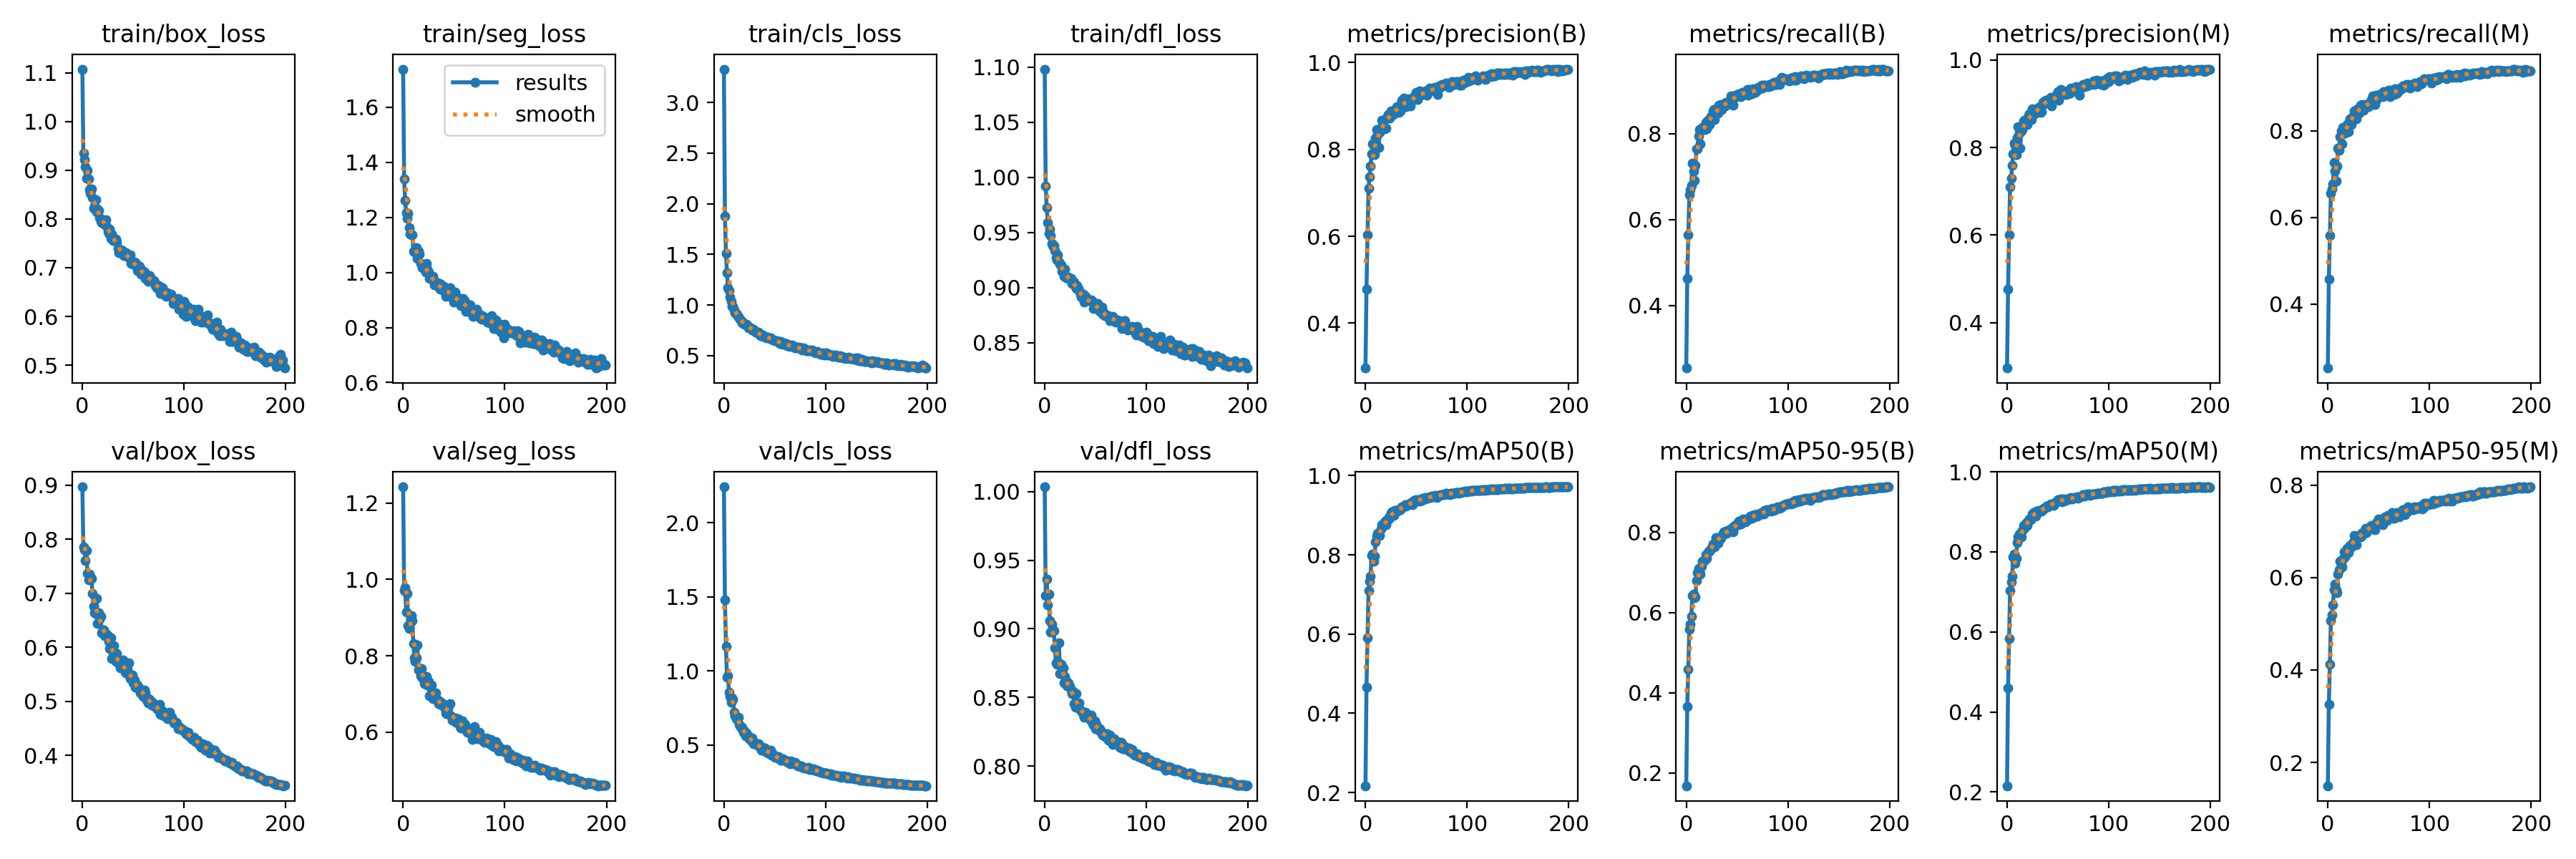

The file beside this chart, header and first rows:
epoch, train/box_loss, train/seg_loss, train/cls_loss, train/dfl_loss, metrics/precision(B), metrics/recall(B), metrics/mAP50(B), metrics/mAP50-95(B), metrics/precision(M), metrics/recall(M), metrics/mAP50(M), metrics/mAP50-95(M), val/box_loss, val/seg_loss, val/cls_loss, val/dfl_loss, lr/pg0, lr/pg1, lr/pg2
0, 1.108, 1.739, 3.33, 1.098, 0.2967, 0.254, 0.2172, 0.168, 0.2963, 0.2528, 0.2155, 0.1495, 0.8972, 1.243, 2.242, 1.003, 0.06797, 0.001093, 0.001093
1, 0.9348, 1.341, 1.878, 0.9919, 0.4786, 0.4632, 0.4663, 0.3654, 0.4758, 0.4583, 0.46, 0.3258, 0.7864, 0.9709, 1.48, 0.924, 0.03573, 0.002182, 0.002182
2, 0.9218, 1.261, 1.51, 0.9727, 0.604, 0.5641, 0.5908, 0.4585, 0.6012, 0.559, 0.5837, 0.4124, 0.7811, 0.978, 1.167, 0.9361, 0.003473, 0.00326, 0.00326
3, 0.9066, 1.218, 1.315, 0.9592, 0.7105, 0.6573, 0.7091, 0.5588, 0.7101, 0.6549, 0.7037, 0.5073, 0.7612, 0.9151, 0.9564, 0.9173, 0.003251, 0.003251, 0.003251
4, 0.8834, 1.196, 1.171, 0.9489, 0.7377, 0.6693, 0.7338, 0.5716, 0.7305, 0.6653, 0.7244, 0.5187, 0.779, 0.9636, 0.9672, 0.9254, 0.003251, 0.003251, 0.003251
5, 0.8993, 1.214, 1.143, 0.953, 0.7614, 0.6799, 0.7457, 0.5911, 0.7591, 0.678, 0.7392, 0.5407, 0.7368, 0.8784, 0.8574, 0.9061, 0.003235, 0.003235, 0.003235
6, 0.8818, 1.163, 1.081, 0.9473, 0.7905, 0.7315, 0.7987, 0.643, 0.7858, 0.726, 0.7881, 0.573, 0.7251, 0.8715, 0.8245, 0.8975, 0.003218, 0.003218, 0.003218
7, 0.8608, 1.14, 1.038, 0.9402, 0.8126, 0.7123, 0.8027, 0.6461, 0.8101, 0.7073, 0.795, 0.5852, 0.7362, 0.8854, 0.79, 0.9034, 0.003202, 0.003202, 0.003202
8, 0.8534, 1.136, 0.9874, 0.938, 0.8106, 0.6906, 0.7844, 0.6376, 0.8052, 0.6839, 0.7713, 0.574, 0.7301, 0.9046, 0.8161, 0.8996, 0.003186, 0.003186, 0.003186
9, 0.8621, 1.136, 0.9877, 0.938, 0.7884, 0.726, 0.7964, 0.6392, 0.784, 0.718, 0.7843, 0.5675, 0.7277, 0.8921, 0.8053, 0.8985, 0.003169, 0.003169, 0.003169
10, 0.8437, 1.077, 0.9487, 0.9333, 0.8258, 0.7648, 0.8331, 0.6793, 0.8225, 0.7598, 0.8238, 0.6082, 0.6995, 0.832, 0.7221, 0.886, 0.003153, 0.003153, 0.003153
11, 0.8219, 1.075, 0.9217, 0.9268, 0.8454, 0.7642, 0.8474, 0.6997, 0.847, 0.7541, 0.8376, 0.6165, 0.676, 0.7954, 0.6977, 0.8753, 0.003137, 0.003137, 0.003137
12, 0.826, 1.078, 0.907, 0.9252, 0.8341, 0.7954, 0.8548, 0.7108, 0.8325, 0.7869, 0.8444, 0.6348, 0.6638, 0.7846, 0.6753, 0.8744, 0.00312, 0.00312, 0.00312
13, 0.8401, 1.089, 0.9104, 0.9295, 0.8046, 0.8097, 0.8542, 0.7064, 0.7988, 0.8001, 0.8416, 0.6273, 0.6632, 0.7936, 0.6726, 0.8761, 0.003104, 0.003104, 0.003104
14, 0.8148, 1.052, 0.8797, 0.9231, 0.8398, 0.7763, 0.8493, 0.6958, 0.8378, 0.7704, 0.8382, 0.6226, 0.6904, 0.8281, 0.6857, 0.89, 0.003088, 0.003088, 0.003088
15, 0.8208, 1.078, 0.8744, 0.9214, 0.8451, 0.8113, 0.8645, 0.7147, 0.8405, 0.8074, 0.8539, 0.6398, 0.6447, 0.7631, 0.6379, 0.8674, 0.003071, 0.003071, 0.003071
16, 0.817, 1.067, 0.857, 0.9208, 0.8679, 0.8153, 0.8768, 0.7282, 0.8608, 0.8072, 0.8659, 0.6551, 0.6643, 0.768, 0.6312, 0.8743, 0.003055, 0.003055, 0.003055
17, 0.8035, 1.033, 0.8433, 0.9145, 0.8555, 0.8161, 0.8746, 0.7305, 0.8622, 0.7942, 0.8584, 0.645, 0.652, 0.748, 0.6162, 0.8685, 0.003039, 0.003039, 0.003039
18, 0.7948, 1.03, 0.8265, 0.9159, 0.8677, 0.8091, 0.8742, 0.7298, 0.8626, 0.7996, 0.8632, 0.6572, 0.6569, 0.767, 0.6181, 0.8717, 0.003022, 0.003022, 0.003022
19, 0.7923, 1.016, 0.8268, 0.9099, 0.8467, 0.8266, 0.8824, 0.7436, 0.8516, 0.8142, 0.8734, 0.6631, 0.6275, 0.7425, 0.5853, 0.8605, 0.003006, 0.003006, 0.003006
20, 0.7983, 1.028, 0.8085, 0.9167, 0.8495, 0.8118, 0.8769, 0.7353, 0.852, 0.7984, 0.8666, 0.6531, 0.6319, 0.7484, 0.5973, 0.8652, 0.00299, 0.00299, 0.00299
21, 0.7894, 1.016, 0.8118, 0.9086, 0.8742, 0.8295, 0.8885, 0.7479, 0.8732, 0.8204, 0.8788, 0.6614, 0.6322, 0.7276, 0.5604, 0.862, 0.002973, 0.002973, 0.002973
22, 0.7947, 1.002, 0.8086, 0.9089, 0.8804, 0.8325, 0.89, 0.7534, 0.877, 0.827, 0.8823, 0.669, 0.6215, 0.7288, 0.5812, 0.8587, 0.002957, 0.002957, 0.002957
23, 0.7983, 1.033, 0.801, 0.9097, 0.8743, 0.822, 0.8911, 0.7536, 0.8692, 0.8149, 0.8798, 0.6656, 0.6235, 0.7464, 0.5663, 0.8605, 0.002941, 0.002941, 0.002941
24, 0.7852, 1.013, 0.7776, 0.9079, 0.872, 0.84, 0.8976, 0.7591, 0.8636, 0.83, 0.8861, 0.6723, 0.624, 0.724, 0.5592, 0.858, 0.002924, 0.002924, 0.002924
25, 0.7748, 1.002, 0.7836, 0.908, 0.8881, 0.8409, 0.9042, 0.7621, 0.8879, 0.8332, 0.8949, 0.6768, 0.6222, 0.7321, 0.5396, 0.8578, 0.002908, 0.002908, 0.002908
26, 0.7706, 0.9788, 0.7732, 0.9081, 0.8839, 0.8531, 0.9084, 0.7716, 0.879, 0.8457, 0.8979, 0.6903, 0.6107, 0.696, 0.5412, 0.8552, 0.002892, 0.002892, 0.002892
27, 0.7788, 0.9882, 0.7667, 0.9038, 0.8808, 0.8559, 0.9075, 0.7716, 0.8768, 0.8477, 0.8978, 0.687, 0.5982, 0.6965, 0.5259, 0.853, 0.002875, 0.002875, 0.002875
28, 0.7603, 0.9827, 0.7505, 0.9033, 0.8835, 0.8327, 0.8991, 0.7627, 0.8788, 0.8278, 0.8901, 0.6716, 0.6169, 0.7238, 0.5444, 0.8544, 0.002859, 0.002859, 0.002859
29, 0.7688, 0.9858, 0.7619, 0.9051, 0.8901, 0.8497, 0.9127, 0.7864, 0.8886, 0.8403, 0.9013, 0.6885, 0.5786, 0.6885, 0.5082, 0.8457, 0.002843, 0.002843, 0.002843
30, 0.7561, 0.9696, 0.7443, 0.9016, 0.8917, 0.8585, 0.9103, 0.7834, 0.8853, 0.8525, 0.8985, 0.6872, 0.5839, 0.6956, 0.5124, 0.8432, 0.002826, 0.002826, 0.002826
31, 0.7567, 0.9551, 0.7337, 0.8991, 0.8984, 0.8484, 0.9099, 0.7729, 0.8916, 0.8407, 0.8993, 0.6894, 0.6023, 0.7, 0.5125, 0.8528, 0.00281, 0.00281, 0.00281
32, 0.7589, 0.9643, 0.731, 0.902, 0.8974, 0.8659, 0.9144, 0.7856, 0.8918, 0.8593, 0.9029, 0.6879, 0.5838, 0.7029, 0.5038, 0.8459, 0.002794, 0.002794, 0.002794
33, 0.7583, 0.9537, 0.7278, 0.899, 0.8849, 0.8639, 0.913, 0.7866, 0.8806, 0.8569, 0.9019, 0.6958, 0.5734, 0.6855, 0.5055, 0.843, 0.002777, 0.002777, 0.002777
34, 0.7527, 0.9619, 0.7331, 0.8969, 0.8892, 0.8674, 0.9139, 0.7855, 0.8823, 0.8607, 0.9024, 0.6903, 0.5887, 0.6842, 0.5081, 0.8459, 0.002761, 0.002761, 0.002761
35, 0.7391, 0.9469, 0.7142, 0.8937, 0.9057, 0.8564, 0.9182, 0.792, 0.9022, 0.8471, 0.9062, 0.6949, 0.5712, 0.6744, 0.4884, 0.8407, 0.002745, 0.002745, 0.002745
36, 0.7311, 0.9398, 0.6974, 0.8916, 0.9126, 0.8616, 0.9211, 0.7948, 0.9052, 0.8548, 0.9099, 0.7005, 0.575, 0.6801, 0.4839, 0.8403, 0.002728, 0.002728, 0.002728
37, 0.7332, 0.9563, 0.6958, 0.891, 0.9059, 0.8698, 0.9216, 0.8012, 0.8998, 0.8581, 0.9086, 0.7067, 0.562, 0.6731, 0.4666, 0.8387, 0.002712, 0.002712, 0.002712
38, 0.7366, 0.9461, 0.7056, 0.8937, 0.9178, 0.8656, 0.9234, 0.7975, 0.9084, 0.8598, 0.911, 0.6979, 0.5736, 0.6709, 0.4816, 0.8375, 0.002696, 0.002696, 0.002696
39, 0.7347, 0.9391, 0.6907, 0.8867, 0.9122, 0.873, 0.9267, 0.8023, 0.9084, 0.8613, 0.9151, 0.7039, 0.5613, 0.6743, 0.4661, 0.8354, 0.002679, 0.002679, 0.002679
40, 0.7294, 0.9485, 0.6931, 0.8919, 0.8991, 0.8715, 0.9235, 0.7975, 0.9064, 0.8554, 0.9128, 0.7035, 0.5767, 0.6698, 0.4804, 0.8395, 0.002663, 0.002663, 0.002663
41, 0.7253, 0.9249, 0.6845, 0.8885, 0.901, 0.8738, 0.927, 0.8051, 0.9023, 0.8623, 0.9166, 0.7085, 0.5661, 0.6609, 0.4569, 0.8377, 0.002647, 0.002647, 0.002647
42, 0.7275, 0.912, 0.6748, 0.888, 0.9111, 0.874, 0.9264, 0.8025, 0.9061, 0.8652, 0.9167, 0.7117, 0.5545, 0.6496, 0.4565, 0.8364, 0.00263, 0.00263, 0.00263
43, 0.7309, 0.937, 0.6822, 0.8885, 0.9161, 0.877, 0.9279, 0.8079, 0.9137, 0.8721, 0.92, 0.7123, 0.5525, 0.6491, 0.4446, 0.835, 0.002614, 0.002614, 0.002614
44, 0.7242, 0.9331, 0.6781, 0.8882, 0.9007, 0.8878, 0.9291, 0.8064, 0.8955, 0.8796, 0.919, 0.7123, 0.5592, 0.6605, 0.4519, 0.8358, 0.002598, 0.002598, 0.002598
45, 0.7252, 0.9351, 0.6703, 0.8883, 0.9123, 0.883, 0.9313, 0.8099, 0.9066, 0.873, 0.918, 0.7063, 0.5519, 0.6706, 0.4497, 0.8338, 0.002581, 0.002581, 0.002581
46, 0.7207, 0.9443, 0.6739, 0.8885, 0.9132, 0.8673, 0.9261, 0.8008, 0.9081, 0.86, 0.9156, 0.7042, 0.5713, 0.6753, 0.4658, 0.8374, 0.002565, 0.002565, 0.002565
47, 0.7264, 0.925, 0.669, 0.8876, 0.9188, 0.883, 0.9345, 0.816, 0.9164, 0.8683, 0.9236, 0.7159, 0.5426, 0.6425, 0.4327, 0.8309, 0.002549, 0.002549, 0.002549
48, 0.7081, 0.9068, 0.6536, 0.8811, 0.9211, 0.8896, 0.9366, 0.8178, 0.9131, 0.8819, 0.9255, 0.719, 0.5427, 0.6318, 0.4325, 0.83, 0.002532, 0.002532, 0.002532
49, 0.7092, 0.9072, 0.6534, 0.8834, 0.9246, 0.8858, 0.9356, 0.8172, 0.9209, 0.8748, 0.9252, 0.7191, 0.5481, 0.6373, 0.4371, 0.8331, 0.002516, 0.002516, 0.002516
50, 0.7073, 0.8922, 0.6483, 0.8819, 0.931, 0.8922, 0.94, 0.8228, 0.9272, 0.8811, 0.93, 0.7267, 0.5341, 0.6319, 0.4147, 0.8271, 0.0025, 0.0025, 0.0025
51, 0.7121, 0.9277, 0.6471, 0.8833, 0.9146, 0.8881, 0.9365, 0.8188, 0.9078, 0.881, 0.9263, 0.7253, 0.5392, 0.6378, 0.4221, 0.8304, 0.002483, 0.002483, 0.002483
52, 0.7107, 0.906, 0.6456, 0.8854, 0.9228, 0.8934, 0.9392, 0.827, 0.9215, 0.8851, 0.931, 0.7255, 0.5267, 0.6265, 0.4142, 0.8273, 0.002467, 0.002467, 0.002467
53, 0.7083, 0.9094, 0.6409, 0.8822, 0.9346, 0.8912, 0.9401, 0.8268, 0.9318, 0.8834, 0.9317, 0.7237, 0.526, 0.6314, 0.4102, 0.8261, 0.002451, 0.002451, 0.002451
54, 0.6939, 0.8952, 0.6318, 0.8785, 0.9252, 0.8862, 0.9351, 0.8206, 0.9214, 0.8787, 0.925, 0.7142, 0.5299, 0.6358, 0.423, 0.8275, 0.002434, 0.002434, 0.002434
55, 0.6948, 0.8914, 0.6215, 0.8781, 0.926, 0.8968, 0.9397, 0.8273, 0.921, 0.8895, 0.9304, 0.7276, 0.5255, 0.6263, 0.4099, 0.8256, 0.002418, 0.002418, 0.002418
56, 0.7035, 0.9001, 0.6435, 0.8821, 0.9257, 0.8941, 0.943, 0.8339, 0.9219, 0.8829, 0.9318, 0.7314, 0.5205, 0.6142, 0.3971, 0.8236, 0.002402, 0.002402, 0.002402
57, 0.6969, 0.8802, 0.6207, 0.8756, 0.9285, 0.8936, 0.9391, 0.8295, 0.9239, 0.8874, 0.93, 0.7298, 0.515, 0.6111, 0.399, 0.8227, 0.002385, 0.002385, 0.002385
58, 0.6873, 0.8795, 0.6122, 0.8774, 0.9297, 0.895, 0.9408, 0.8268, 0.9213, 0.8874, 0.9285, 0.7228, 0.5226, 0.63, 0.4078, 0.8241, 0.002369, 0.002369, 0.002369
59, 0.6941, 0.9059, 0.6251, 0.8742, 0.9347, 0.8985, 0.9439, 0.8336, 0.9292, 0.891, 0.9319, 0.7347, 0.5179, 0.6119, 0.3973, 0.8213, 0.002353, 0.002353, 0.002353
... 140 more rows
